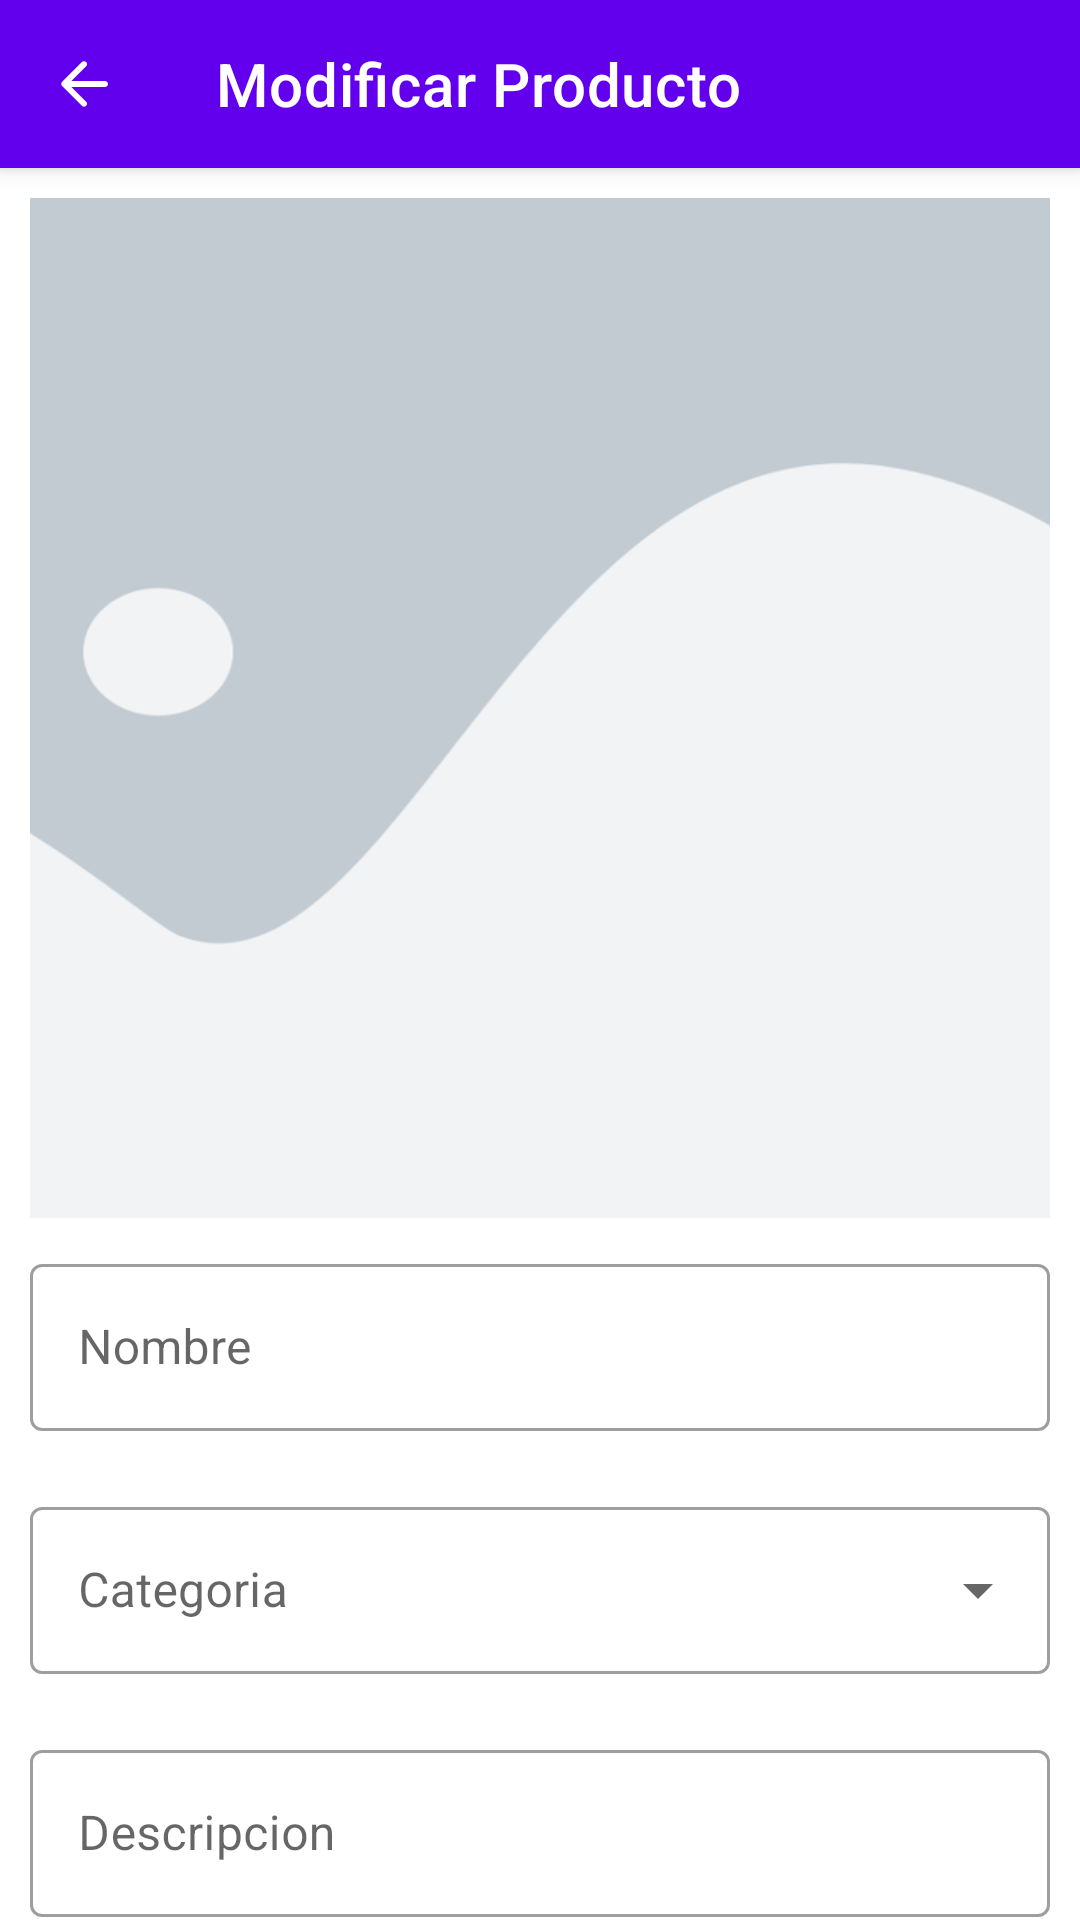

Android layout source for this screen:
<!-- AndroidManifest.xml: fallback theme Theme.MaterialComponents.DayNight.NoActionBar -->
<!-- res/layout/activity_modificar_producto.xml -->
<?xml version="1.0" encoding="utf-8"?>
<androidx.coordinatorlayout.widget.CoordinatorLayout
    xmlns:android="http://schemas.android.com/apk/res/android"
    xmlns:tools="http://schemas.android.com/tools"
    xmlns:app="http://schemas.android.com/apk/res-auto"
    android:layout_width="match_parent"
    android:layout_height="match_parent">

    <com.google.android.material.appbar.AppBarLayout
        android:id="@+id/appbar"
        android:layout_width="match_parent"
        android:layout_height="wrap_content">

        <com.google.android.material.appbar.MaterialToolbar
            android:id="@+id/material_toolbar_activity_modificar_producto"
            android:layout_width="match_parent"
            android:layout_height="?attr/actionBarSize"
            app:navigationIcon="@drawable/round_arrow_back_white_24dp"
            app:title="Modificar Producto"
            app:titleTextColor="@color/white"/>

    </com.google.android.material.appbar.AppBarLayout>

    <androidx.core.widget.NestedScrollView
        android:layout_width="match_parent"
        android:layout_height="match_parent"
        android:contentDescription="@string/app_name"
        app:layout_behavior="com.google.android.material.appbar.AppBarLayout$ScrollingViewBehavior">

        <LinearLayout
            android:layout_width="match_parent"
            android:layout_height="wrap_content"
            android:orientation="vertical"
            android:padding="10dp"
            tools:context=".view.tienda.productos.ActivityModificarProducto">

            <androidx.constraintlayout.widget.ConstraintLayout
                android:layout_width="match_parent"
                android:layout_height="match_parent">

                <com.google.android.material.imageview.ShapeableImageView
                    android:id="@+id/shapeable_image_view_modificar_producto_foto"
                    android:layout_width="0dp"
                    android:layout_height="0dp"
                    android:scaleType="centerCrop"
                    app:layout_constraintBottom_toBottomOf="parent"
                    app:layout_constraintDimensionRatio="1"
                    app:layout_constraintEnd_toEndOf="parent"
                    app:layout_constraintStart_toStartOf="parent"
                    app:layout_constraintTop_toTopOf="parent"
                    app:srcCompat="@drawable/image_placeholder" />

            </androidx.constraintlayout.widget.ConstraintLayout>

            <com.google.android.material.textfield.TextInputLayout
                android:id="@+id/text_input_layout_modificar_producto_nombre"
                style="@style/Widget.MaterialComponents.TextInputLayout.OutlinedBox"
                android:layout_width="match_parent"
                android:layout_height="wrap_content"
                android:layout_marginTop="10dp"
                android:layout_marginBottom="10dp">

                <com.google.android.material.textfield.TextInputEditText
                    android:id="@+id/text_input_edit_text_modificar_producto_nombre"
                    android:layout_width="match_parent"
                    android:layout_height="wrap_content"
                    android:hint="Nombre" />

            </com.google.android.material.textfield.TextInputLayout>

            <com.google.android.material.textfield.TextInputLayout
                android:id="@+id/text_input_layout_modificar_producto_categoria"
                style="@style/Widget.MaterialComponents.TextInputLayout.OutlinedBox.ExposedDropdownMenu"
                android:layout_width="match_parent"
                android:layout_height="wrap_content"
                android:layout_marginTop="10dp"
                android:layout_marginBottom="10dp">

                <AutoCompleteTextView
                    android:id="@+id/auto_complete_text_view_modificar_producto_categoria"
                    android:layout_width="match_parent"
                    android:layout_height="wrap_content"
                    android:editable="false"
                    android:hint="Categoria" />

            </com.google.android.material.textfield.TextInputLayout>

            <com.google.android.material.textfield.TextInputLayout
                android:id="@+id/text_input_layout_modificar_producto_descripcion"
                style="@style/Widget.MaterialComponents.TextInputLayout.OutlinedBox"
                android:layout_width="match_parent"
                android:layout_height="wrap_content"
                android:layout_marginTop="10dp"
                android:layout_marginBottom="10dp">

                <com.google.android.material.textfield.TextInputEditText
                    android:id="@+id/text_input_edit_text_modificar_producto_descripcion"
                    android:layout_width="match_parent"
                    android:layout_height="wrap_content"
                    android:hint="Descripcion" />
            </com.google.android.material.textfield.TextInputLayout>

            <com.google.android.material.textfield.TextInputLayout
                android:id="@+id/text_input_layout_modificar_producto_precio"
                style="@style/Widget.MaterialComponents.TextInputLayout.OutlinedBox"
                android:layout_width="match_parent"
                android:layout_height="wrap_content"
                android:layout_marginTop="10dp"
                android:layout_marginBottom="10dp">

                <com.google.android.material.textfield.TextInputEditText
                    android:id="@+id/text_input_edit_text_modificar_producto_precio"
                    android:layout_width="match_parent"
                    android:layout_height="wrap_content"
                    android:hint="Precio"
                    android:inputType="numberDecimal" />
            </com.google.android.material.textfield.TextInputLayout>

            <androidx.constraintlayout.widget.ConstraintLayout
                android:layout_width="match_parent"
                android:layout_height="wrap_content">

                <com.google.android.material.button.MaterialButton
                    android:id="@+id/material_button_modificar_producto_cancelar"
                    style="@style/Widget.MaterialComponents.Button.OutlinedButton"
                    android:layout_width="0dp"
                    android:layout_height="60dp"
                    android:layout_marginTop="16dp"
                    android:layout_marginEnd="8dp"
                    android:layout_marginBottom="16dp"
                    android:text="Cancelar"
                    app:layout_constraintBottom_toBottomOf="parent"
                    app:layout_constraintEnd_toStartOf="@+id/material_button_modificar_producto_guardar"
                    app:layout_constraintStart_toStartOf="parent"
                    app:layout_constraintTop_toTopOf="parent" />

                <com.google.android.material.button.MaterialButton
                    android:id="@+id/material_button_modificar_producto_guardar"
                    android:layout_width="0dp"
                    android:layout_height="60dp"
                    android:text="Guardar"
                    app:layout_constraintBottom_toBottomOf="@+id/material_button_modificar_producto_cancelar"
                    app:layout_constraintEnd_toEndOf="parent"
                    app:layout_constraintHorizontal_bias="0.5"
                    app:layout_constraintStart_toEndOf="@+id/material_button_modificar_producto_cancelar"
                    app:layout_constraintTop_toTopOf="@+id/material_button_modificar_producto_cancelar" />

            </androidx.constraintlayout.widget.ConstraintLayout>

        </LinearLayout>

    </androidx.core.widget.NestedScrollView>

</androidx.coordinatorlayout.widget.CoordinatorLayout>
<!-- resources referenced by this layout -->
<resources>
  <color name="white">#FFFFFFFF</color>
  <!-- drawable image_placeholder: png bitmap (drawable, 21786 bytes) -->
  <!-- drawable round_arrow_back_white_24dp (drawable) -->
  <?xml version="1.0" encoding="UTF-8" standalone="no"?>
  <vector xmlns:android="http://schemas.android.com/apk/res/android" android:autoMirrored="true" android:height="24dp" android:tint="#FFFFFF" android:viewportHeight="24.0" android:viewportWidth="24.0" android:width="24dp">
        
      <path android:fillColor="@android:color/white" android:pathData="M19,11H7.83l4.88,-4.88c0.39,-0.39 0.39,-1.03 0,-1.42 -0.39,-0.39 -1.02,-0.39 -1.41,0l-6.59,6.59c-0.39,0.39 -0.39,1.02 0,1.41l6.59,6.59c0.39,0.39 1.02,0.39 1.41,0 0.39,-0.39 0.39,-1.02 0,-1.41L7.83,13H19c0.55,0 1,-0.45 1,-1s-0.45,-1 -1,-1z"/>
      
  </vector>
  <string name="app_name">Kytcla</string>
</resources>
